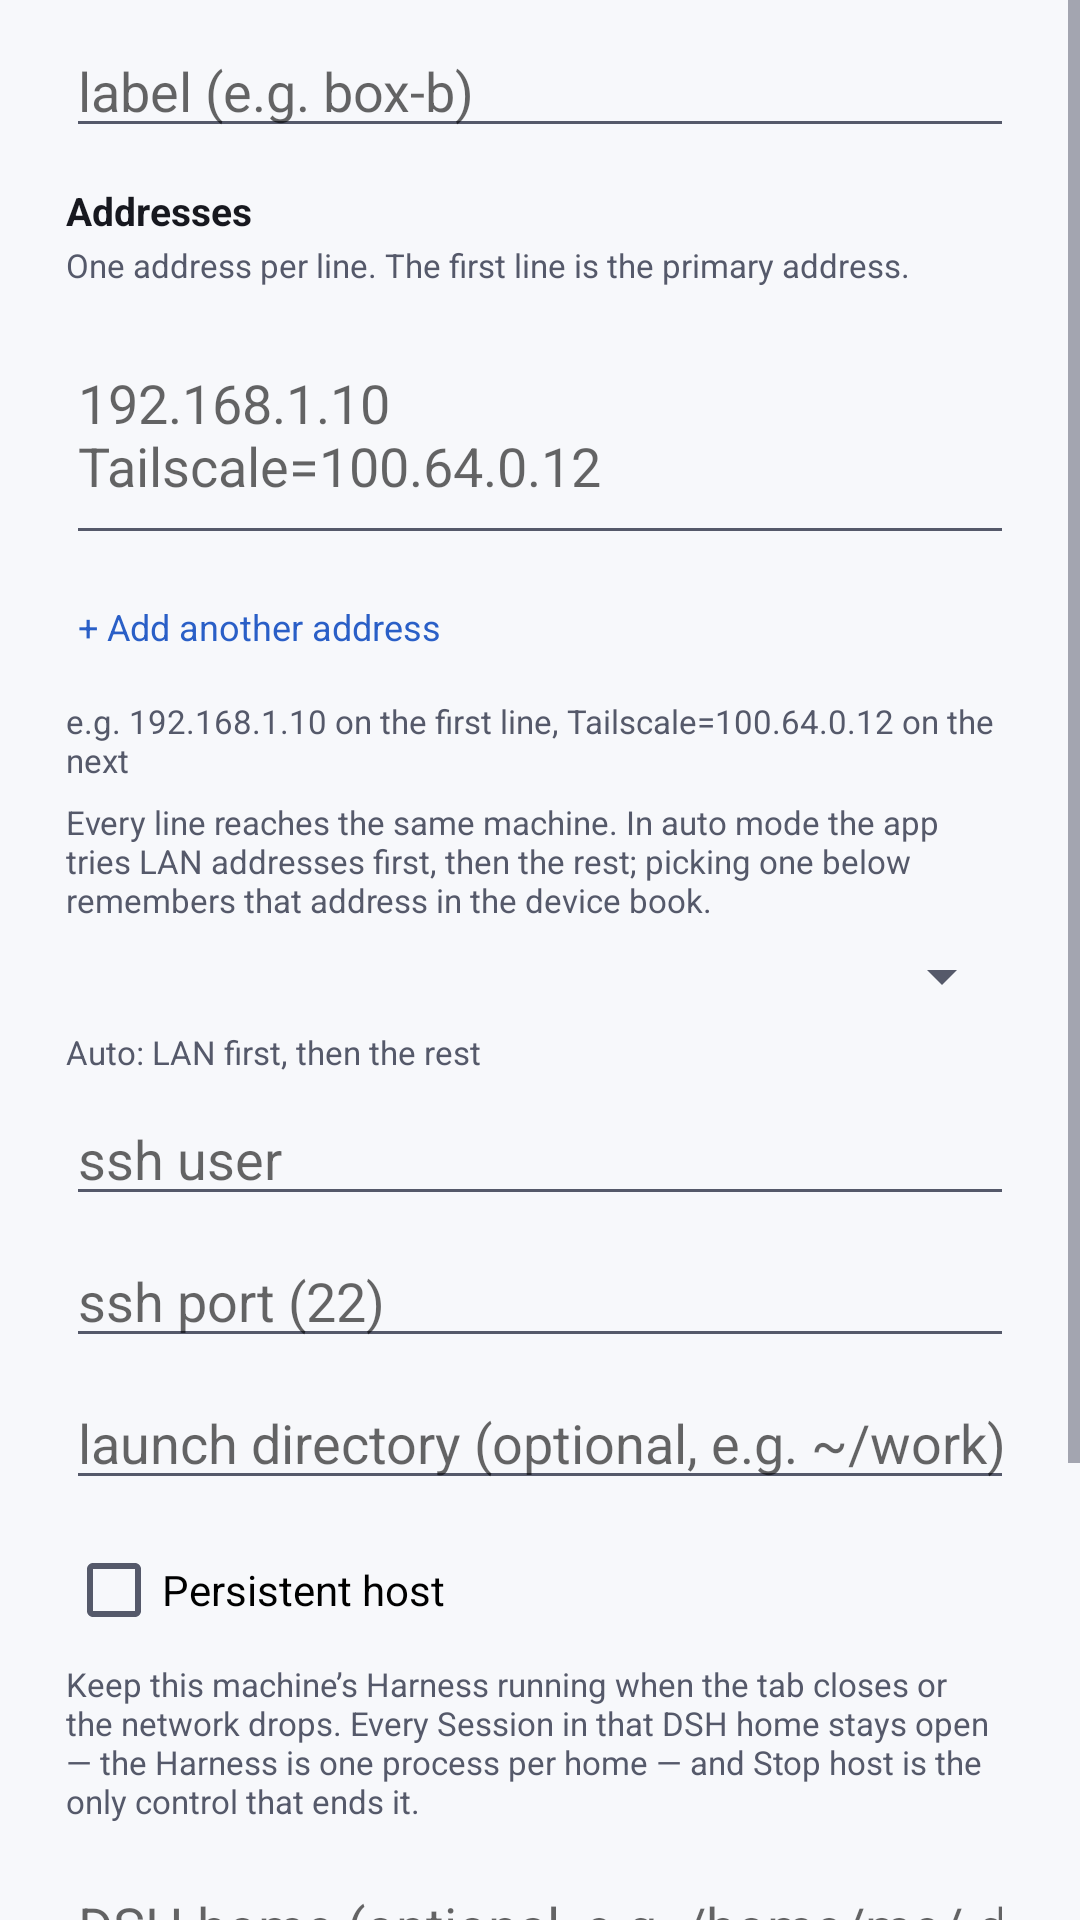

Reconstruct the res/layout file that produces this screen, plus the resources it refers to.
<!-- AndroidManifest.xml: application theme Theme.DshTabs -->
<!-- res/layout/dialog_device.xml -->
<?xml version="1.0" encoding="utf-8"?>
<ScrollView xmlns:android="http://schemas.android.com/apk/res/android"
	android:layout_width="match_parent"
	android:layout_height="wrap_content">

	<LinearLayout
		android:layout_width="match_parent"
		android:layout_height="wrap_content"
		android:orientation="vertical"
		android:paddingStart="22dp"
		android:paddingTop="8dp"
		android:paddingEnd="22dp"
		android:paddingBottom="8dp">

		<EditText
			android:id="@+id/label"
			android:layout_width="match_parent"
			android:layout_height="wrap_content"
			android:hint="@string/field_label"
			android:importantForAutofill="no"
			android:inputType="text" />

		
		<TextView
			android:layout_width="match_parent"
			android:layout_height="wrap_content"
			android:layout_marginTop="12dp"
			android:text="@string/addresses_title"
			android:textColor="@color/fg"
			android:textSize="13sp"
			android:textStyle="bold" />

		<TextView
			android:layout_width="match_parent"
			android:layout_height="wrap_content"
			android:layout_marginTop="2dp"
			android:text="@string/addresses_how"
			android:textColor="@color/dim"
			android:textSize="11sp" />

		<EditText
			android:id="@+id/addresses"
			android:layout_width="match_parent"
			android:layout_height="wrap_content"
			android:layout_marginTop="6dp"
			android:hint="@string/field_addresses"
			android:importantForAutofill="no"
			android:inputType="textMultiLine"
			android:maxLines="6"
			android:minLines="3"
			android:scrollbars="vertical"
			android:singleLine="false" />

		<TextView
			android:id="@+id/addressAddLine"
			android:layout_width="wrap_content"
			android:layout_height="wrap_content"
			android:layout_marginTop="2dp"
			android:background="?android:attr/selectableItemBackground"
			android:clickable="true"
			android:focusable="true"
			android:minHeight="44dp"
			android:gravity="center_vertical"
			android:paddingStart="4dp"
			android:paddingEnd="12dp"
			android:text="@string/address_add_line"
			android:textColor="@color/accent"
			android:textSize="12sp" />

		<TextView
			android:layout_width="match_parent"
			android:layout_height="wrap_content"
			android:layout_marginTop="2dp"
			android:text="@string/addresses_example"
			android:textColor="@color/dim"
			android:textSize="11sp" />

		<TextView
			android:layout_width="match_parent"
			android:layout_height="wrap_content"
			android:layout_marginTop="6dp"
			android:text="@string/address_hint"
			android:textColor="@color/dim"
			android:textSize="11sp" />

		<Spinner
			android:id="@+id/addressChoice"
			android:layout_width="match_parent"
			android:layout_height="wrap_content"
			android:layout_marginTop="6dp" />

		<TextView
			android:id="@+id/addressChoiceState"
			android:layout_width="match_parent"
			android:layout_height="wrap_content"
			android:layout_marginTop="6dp"
			android:text="@string/address_choice_auto"
			android:textColor="@color/dim"
			android:textSize="11sp" />

		<EditText
			android:id="@+id/user"
			android:layout_width="match_parent"
			android:layout_height="wrap_content"
			android:layout_marginTop="6dp"
			android:hint="@string/field_user"
			android:importantForAutofill="no"
			android:inputType="text" />

		<EditText
			android:id="@+id/port"
			android:layout_width="match_parent"
			android:layout_height="wrap_content"
			android:layout_marginTop="6dp"
			android:hint="@string/field_port"
			android:importantForAutofill="no"
			android:inputType="number" />

		<EditText
			android:id="@+id/directory"
			android:layout_width="match_parent"
			android:layout_height="wrap_content"
			android:layout_marginTop="6dp"
			android:hint="@string/field_directory"
			android:importantForAutofill="no"
			android:inputType="text" />

		<CheckBox
			android:id="@+id/persistent"
			android:layout_width="match_parent"
			android:layout_height="wrap_content"
			android:layout_marginTop="6dp"
			android:minHeight="48dp"
			android:text="@string/field_persistent" />

		<TextView
			android:layout_width="match_parent"
			android:layout_height="wrap_content"
			android:layout_marginBottom="6dp"
			android:text="@string/persistent_hint"
			android:textColor="@color/dim"
			android:textSize="11sp" />

		<EditText
			android:id="@+id/home"
			android:layout_width="match_parent"
			android:layout_height="wrap_content"
			android:layout_marginTop="6dp"
			android:hint="@string/field_home"
			android:importantForAutofill="no"
			android:inputType="text" />

		
		<Button
			android:id="@+id/terminal"
			android:layout_width="match_parent"
			android:layout_height="wrap_content"
			android:layout_marginTop="10dp"
			android:minHeight="48dp"
			android:text="@string/terminal_open"
			android:visibility="gone" />

		
		<Button
			android:id="@+id/disconnect"
			android:layout_width="match_parent"
			android:layout_height="wrap_content"
			android:layout_marginTop="6dp"
			android:backgroundTint="@color/bad"
			android:minHeight="48dp"
			android:text="@string/disconnect"
			android:visibility="gone" />

		<Button
			android:id="@+id/stopHost"
			android:layout_width="match_parent"
			android:layout_height="wrap_content"
			android:layout_marginTop="10dp"
			android:minHeight="48dp"
			android:text="@string/stop_host"
			android:visibility="gone" />

		<EditText
			android:id="@+id/password"
			android:layout_width="match_parent"
			android:layout_height="wrap_content"
			android:layout_marginTop="6dp"
			android:hint="@string/field_password"
			android:importantForAutofill="no"
			android:inputType="textPassword" />

		<TextView
			android:layout_width="match_parent"
			android:layout_height="wrap_content"
			android:layout_marginTop="6dp"
			android:text="@string/password_hint"
			android:textColor="@color/dim"
			android:textSize="11sp" />

		<View
			android:layout_width="match_parent"
			android:layout_height="1dp"
			android:layout_marginTop="14dp"
			android:background="@color/line" />

		<Button
			android:id="@+id/keyButton"
			android:layout_width="match_parent"
			android:layout_height="wrap_content"
			android:layout_marginTop="10dp"
			android:minHeight="48dp"
			android:text="@string/key_manage" />

		<TextView
			android:id="@+id/keyState"
			android:layout_width="match_parent"
			android:layout_height="wrap_content"
			android:layout_marginTop="2dp"
			android:textColor="@color/dim"
			android:textSize="11sp" />
	</LinearLayout>
</ScrollView>
<!-- resources referenced by this layout -->
<resources>
  <color name="accent">#2A5FC7</color>
  <color name="bad">#B8322A</color>
  <color name="dim">#55596A</color>
  <color name="fg">#17181F</color>
  <color name="line">#CFD3DE</color>
  <string name="address_add_line">+ Add another address</string>
  <string name="address_choice_auto">Auto: LAN first, then the rest</string>
  <string name="address_hint">Every line reaches the same machine. In auto mode the app tries LAN addresses first, then the rest; picking one below remembers that address in the device book.</string>
  <string name="addresses_example">e.g. 192.168.1.10 on the first line, Tailscale=100.64.0.12 on the next</string>
  <string name="addresses_how">One address per line. The first line is the primary address.</string>
  <string name="addresses_title">Addresses</string>
  <string name="disconnect">Disconnect</string>
  <string name="field_addresses">192.168.1.10\nTailscale=100.64.0.12</string>
  <string name="field_directory">launch directory (optional, e.g. ~/work)</string>
  <string name="field_home">DSH home (optional, e.g. /home/me/.dsh)</string>
  <string name="field_label">label (e.g. box-b)</string>
  <string name="field_password">password</string>
  <string name="field_persistent">Persistent host</string>
  <string name="field_port">ssh port (22)</string>
  <string name="field_user">ssh user</string>
  <string name="key_manage">SSH key…</string>
  <string name="password_hint">The password is used for this connection only and is not stored. Install an SSH key on the machine for anything long-lived.</string>
  <string name="persistent_hint">Keep this machine’s Harness running when the tab closes or the network drops. Every Session in that DSH home stays open — the Harness is one process per home — and Stop host is the only control that ends it.</string>
  <string name="stop_host">Stop host</string>
  <string name="terminal_open">Terminal</string>
  <style name="Theme.DshTabs" parent="Theme.MaterialComponents.DayNight.NoActionBar">
  		<item name="colorPrimary">@color/accent</item>
  		<item name="colorPrimaryVariant">@color/bar</item>
  		<item name="colorOnPrimary">@color/on_accent</item>
  		<item name="colorSecondary">@color/ok</item>
  		
  		<item name="colorSurface">@color/bar</item>
  		<item name="android:colorBackground">@color/bg</item>
  		<item name="android:windowBackground">@color/bg</item>
  		<item name="android:textColorPrimary">@color/fg</item>
  		<item name="android:textColorSecondary">@color/dim</item>
  		<item name="android:statusBarColor">@color/bar</item>
  		<item name="android:navigationBarColor">@color/bar</item>
  		<item name="android:windowLightStatusBar">?android:attr/isLightTheme</item>
  		<item name="android:windowLightNavigationBar">?android:attr/isLightTheme</item>
  	</style>
  <color name="bar">#ECEEF4</color>
  <color name="on_accent">#FFFFFF</color>
  <color name="ok">#147A43</color>
  <color name="bg">#F7F8FB</color>
</resources>
